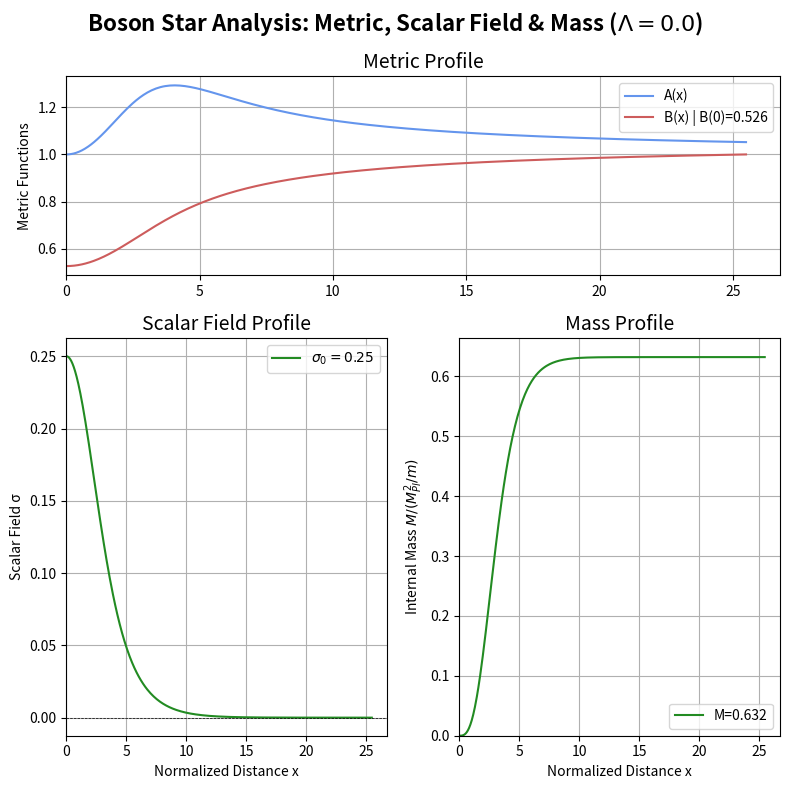

Generate this figure with matplotlib:
#%% Modules
import numpy as np
from scipy.integrate import solve_ivp
import matplotlib.pyplot as plt

#%% Shooting Method Methodology

#%%% System Parameters
Lambda = 0.0
sigma_0 = 0.25
# Dimensionless radius interval for solver
x_min = 1e-5    # Start of the solver
x_max = 2000.0  # Arbitarily high; the solver will cut them on its own

#%%% #1: Define the ODE System
def fun(x, y, omega):
    A, B, sigma, v = y
    
    omega2_B = (omega**2) / B
    Lambda_term = (Lambda / 2) * sigma**4
    v2_A = (v**2) / A
    
    A_prime = (A * (1 - A) / x) + x * (A**2) * ((omega2_B + 1) * sigma**2 + Lambda_term + v2_A)
    B_prime = (B * (A - 1) / x) + x * A * B * ((omega2_B - 1) * sigma**2 - Lambda_term + v2_A)
    
    friction_term = (2 / x) + (B_prime / (2 * B)) - (A_prime / (2 * A))
    force_term = A * ((omega2_B - 1) * sigma - Lambda * sigma**3)
    
    v_prime = -friction_term * v - force_term
    
    return [A_prime, B_prime, v, v_prime]

#%%% #2: Define Stopping Events
def event_node(x, y, omega):
    # Triggers when sigma (y[2]) crosses 0 → node = excited state
    return y[2]
event_node.terminal = True
event_node.direction = -1 # Only catch going from positive to negative

def event_diverge(x, y, omega):
    # Triggers when v (y[3]) crosses 0 from negative to positive → scalar field rises
    # This means the field bottomed out and is growing again.
    return y[3]
event_diverge.terminal = True
event_diverge.direction = 1 # Only catch going from negative to positive

#%%% #3: Shooting method with Bisection

#%%%% #3.1: Bracketing the omega (ω) for the bisection

def omega_state(omega_guess, sigma_val):
    y0 = [1.0, 1.0, sigma_val, 0.0]
    sol = solve_ivp(fun, [x_min, x_max], y0, args=(omega_guess,),
        events=[event_node, event_diverge],
        rtol=1e-5, atol=1e-7, # Looser tolerances for fast scanning
        method='RK45')
    
    if len(sol.t_events[0]) > 0:
        return "HIGH" # Triggered event_node
    elif len(sol.t_events[1]) > 0:
        return "LOW"  # Triggered event_diverge
    else:
        return "PERFECT" # Extremely rare to hit this exactly

def omega_bracket(sigma_val, start_omega=0, step=0.1, omega_limit=10.0):
    print(f"\nScanning for valid omega bracket for σ0 = {sigma_val}...")
    current_omega = start_omega
    current_state = omega_state(current_omega, sigma_val)
    
    # Starting from ω=0, I make sure that I start from LOW
    # Assuming standard behavior where a low omega diverges:
    while True:
        next_omega = current_omega + step
        next_state = omega_state(next_omega, sigma_val)
        
        if next_state != current_state:
            print(f"Bracket found: [{current_omega:.4f}, {next_omega:.4f}]")
            return current_omega, next_omega
        
        current_omega = next_omega
        
        # Safety net to prevent infinite loops
        if current_omega > omega_limit:
            raise ValueError("Could not find a bracket. Check equations or increase max limit.")

#%%%% #3.2: Bisection method
omega_low, omega_high = omega_bracket(sigma_0)
tolerance = 1e-13

print(f"\nStarting Shooting Method for σ0 = {sigma_0}...")

# Bisection Method
total_loops = 51

for iteration in range(total_loops): # 100 iterations yields incredible precision
    # Omega guess in the middle   
    omega_guess = (omega_low + omega_high) / 2.0
    
    # Initial conditions: [A(0)=1✓, B(0), sigma(0)=σ0✓, v(0)=0✓]
    # We temporarily set B(0) = 1.0 (for the shooting)
    y0 = [1.0, 1.0, sigma_0, 0.0]
    
    sol = solve_ivp(fun, [x_min, x_max], y0, args=(omega_guess,),
        events=[event_node, event_diverge],
        rtol=1e-8, atol=1e-10, # Tight internal tolerances
        dense_output=True,
        method='RK45')
    
    if len(sol.t_events[0]) > 0:
        # Event 0: Crossed zero (Node). The pull was TOO STRONG.
        if iteration % (total_loops//10) == 0:
            print(f"Iteration {iteration:3d}/{total_loops-1}: omega (ω): {omega_guess:.6f} | Too HIGH")
        # Lowering the high value of omega      
        omega_high = omega_guess

    elif len(sol.t_events[1]) > 0:
        # Event 1: Diverged (Well). The pull was TOO WEAK.
        if iteration % (total_loops//10) == 0:
            print(f"Iteration {iteration:3d}/{total_loops-1}: omega (ω): {omega_guess:.6f} | Too LOW")
        # Increasing the low value of omega
        omega_low = omega_guess
        
    else:
        print("Perfect fit found!")
        break

#%%% #4: Final Integration and Rescaling
omega_final = (omega_low + omega_high) / 2.0
print("Bisection complete. Extracting final profile...")
    
# Define a gentle event to capture the tail without hitting numerical noise
def event_tail(x, y, omega):
    # Triggers when the scalar field drops to a negligible value (1e-7)
    return y[2] - 1e-7
event_tail.terminal = True
event_tail.direction = -1
    
# Run one last time using ONLY the tail event
sol_final = solve_ivp(fun, [x_min, x_max], [1.0, 1.0, sigma_0, 0.0], args=(omega_final,),
    events=[event_tail], # Replaced the strict bisection events
    rtol=1e-10, atol=1e-12 # Slightly tighter tolerances for the final run
    )
    
x = sol_final.t
A = sol_final.y[0]
B_temp = sol_final.y[1]
sigma = sol_final.y[2]
    
# The Rescaling Trick
B_inf = B_temp[-1]
B_true = B_temp / B_inf
Omega_true = omega_final / np.sqrt(B_inf)
    
print(f"True Eigenvalue Omega (Ω): {Omega_true:.6f}")
print(f"σ(inf) = {sigma[-1]:.6e}")
print(f"A(inf) = {A[-1]:.6e}")
print(f"B(eps) = {B_true[0]:.3f}")
print(f"B(inf) = {B_true[-1]:.3e}")
    
M = (x/2) * (1 - 1/A)
print(f"Approximation to total mass M={M[-1]:.6f}")
    
#%%% #5: Plotting
fig = plt.figure(figsize=(8, 8))
gs = fig.add_gridspec(2, 2, height_ratios=[1, 2])
    
# --- Top Row: A and B together ---
# gs[0, :] tells this subplot to take all columns in row 0
ax1 = fig.add_subplot(gs[0, :])
ax1.plot(x, A, color='cornflowerblue', label='A(x)')
ax1.plot(x, B_true, color='indianred', label=f'B(x) | B(0)={B_true[0]:.3f}')
ax1.set_xlim(0)
ax1.set_ylabel("Metric Functions")
ax1.set_title("Metric Profile", fontsize=14)
ax1.legend()
ax1.grid(True)
    
# --- Bottom Left: Scalar Field ---
ax2 = fig.add_subplot(gs[1, 0])
ax2.plot(x, sigma, color='forestgreen', label=f'$σ_0={sigma_0}$')
ax2.axhline(0, color='black', linewidth=0.5, linestyle='--')
ax2.set_xlim(0)
ax2.set_xlabel("Normalized Distance x")
ax2.set_ylabel("Scalar Field σ")
ax2.set_title("Scalar Field Profile", fontsize=14)
ax2.legend()
ax2.grid(True)
    
# --- Bottom Right: Internal Mass ---
ax3 = fig.add_subplot(gs[1, 1])
ax3.plot(x, M, label=f'M={M[-1]:.3f}', color='forestgreen')
ax3.set_xlim(0)
ax3.set_ylim(0)
ax3.set_ylabel("Internal Mass $M/(M_{Pl}^2/m)$")
ax3.set_xlabel("Normalized Distance x")
ax3.set_title("Mass Profile", fontsize=14)
ax3.legend()
ax3.grid(True)
    
# Adjust layout and add a global title
fig.suptitle(f'Boson Star Analysis: Metric, Scalar Field & Mass ($\Lambda={Lambda}$)', 
             fontsize=16, fontweight='bold')
plt.tight_layout() # Adjust rect to keep title from overlapping
plt.show()
